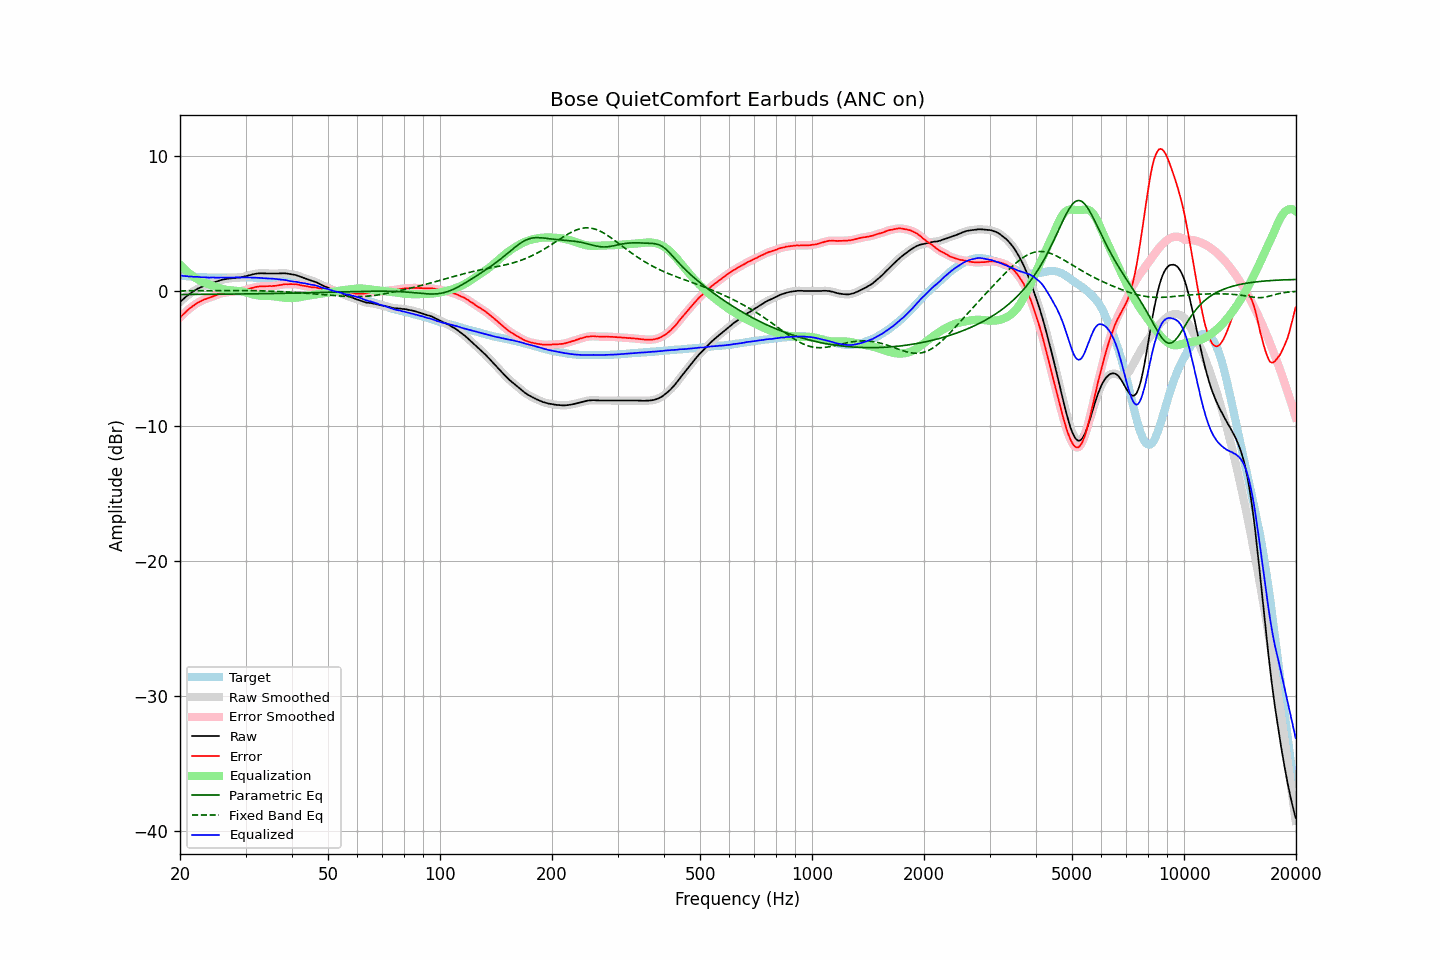

The table this chart was drawn from, first rows:
frequency, raw, error, smoothed, error_smoothed, equalization, parametric_eq, fixed_band_eq, equalized_raw, equalized_smoothed, target
20.00, -0.81, -1.96, -0.81, -1.96, 1.96, -0.25, 0.02, 1.15, 1.15, 1.15
20.20, -0.70, -1.84, -0.70, -1.84, 1.84, -0.25, 0.02, 1.14, 1.14, 1.14
20.40, -0.60, -1.73, -0.59, -1.72, 1.72, -0.25, 0.02, 1.12, 1.12, 1.13
20.61, -0.49, -1.61, -0.49, -1.61, 1.60, -0.25, 0.02, 1.11, 1.11, 1.12
20.81, -0.39, -1.49, -0.39, -1.49, 1.49, -0.25, 0.02, 1.11, 1.10, 1.10
21.02, -0.30, -1.39, -0.30, -1.39, 1.39, -0.25, 0.02, 1.09, 1.09, 1.09
21.23, -0.21, -1.29, -0.21, -1.29, 1.29, -0.25, 0.02, 1.08, 1.08, 1.08
21.44, -0.12, -1.21, -0.12, -1.20, 1.20, -0.25, 0.02, 1.08, 1.07, 1.09
21.66, -0.04, -1.11, -0.04, -1.11, 1.11, -0.25, 0.03, 1.07, 1.07, 1.07
21.87, 0.03, -1.03, 0.04, -1.02, 1.02, -0.25, 0.03, 1.06, 1.06, 1.07
22.09, 0.11, -0.93, 0.11, -0.94, 0.95, -0.25, 0.03, 1.06, 1.05, 1.05
22.31, 0.18, -0.86, 0.17, -0.87, 0.87, -0.24, 0.03, 1.05, 1.05, 1.05
22.54, 0.23, -0.81, 0.23, -0.80, 0.81, -0.24, 0.03, 1.04, 1.04, 1.03
22.76, 0.28, -0.75, 0.29, -0.74, 0.74, -0.24, 0.03, 1.03, 1.03, 1.03
22.99, 0.34, -0.68, 0.34, -0.69, 0.69, -0.24, 0.03, 1.03, 1.02, 1.02
23.22, 0.39, -0.62, 0.39, -0.63, 0.64, -0.24, 0.03, 1.03, 1.02, 1.01
23.45, 0.43, -0.59, 0.43, -0.58, 0.59, -0.24, 0.03, 1.02, 1.02, 1.02
23.69, 0.47, -0.54, 0.47, -0.54, 0.54, -0.24, 0.03, 1.01, 1.01, 1.01
23.92, 0.50, -0.50, 0.51, -0.50, 0.50, -0.24, 0.03, 1.00, 1.01, 1.00
24.16, 0.55, -0.46, 0.55, -0.46, 0.45, -0.24, 0.04, 1.00, 1.01, 1.01
24.40, 0.60, -0.41, 0.60, -0.41, 0.41, -0.24, 0.04, 1.01, 1.01, 1.01
24.65, 0.64, -0.37, 0.64, -0.37, 0.37, -0.24, 0.04, 1.01, 1.00, 1.01
24.89, 0.67, -0.34, 0.68, -0.33, 0.32, -0.23, 0.04, 0.99, 1.00, 1.01
25.14, 0.71, -0.29, 0.71, -0.29, 0.28, -0.23, 0.04, 0.99, 1.00, 1.00
25.39, 0.76, -0.24, 0.76, -0.24, 0.24, -0.23, 0.04, 1.00, 1.00, 1.00
25.65, 0.80, -0.20, 0.80, -0.20, 0.20, -0.23, 0.04, 1.00, 1.00, 1.00
25.91, 0.84, -0.16, 0.84, -0.16, 0.17, -0.23, 0.04, 1.01, 1.01, 1.00
26.16, 0.86, -0.14, 0.86, -0.14, 0.14, -0.23, 0.04, 1.00, 1.00, 1.00
26.43, 0.89, -0.11, 0.89, -0.11, 0.11, -0.23, 0.04, 1.00, 1.00, 1.00
26.69, 0.91, -0.09, 0.91, -0.09, 0.09, -0.23, 0.04, 1.00, 1.00, 1.00
26.96, 0.93, -0.07, 0.93, -0.07, 0.08, -0.23, 0.04, 1.01, 1.00, 1.00
27.23, 0.94, -0.06, 0.94, -0.06, 0.06, -0.22, 0.04, 1.00, 1.00, 1.00
27.50, 0.95, -0.05, 0.95, -0.05, 0.05, -0.22, 0.04, 1.00, 1.00, 1.00
27.77, 0.96, -0.05, 0.96, -0.04, 0.05, -0.22, 0.04, 1.01, 1.01, 1.01
28.05, 0.97, -0.04, 0.97, -0.04, 0.04, -0.22, 0.05, 1.01, 1.01, 1.01
28.33, 0.99, -0.03, 0.99, -0.03, 0.03, -0.22, 0.04, 1.02, 1.02, 1.02
28.62, 1.00, -0.01, 1.00, -0.02, 0.02, -0.22, 0.04, 1.02, 1.02, 1.01
28.90, 1.01, -0.01, 1.01, -0.01, 0.00, -0.22, 0.04, 1.01, 1.01, 1.02
29.19, 1.02, -0.00, 1.03, 0.00, -0.01, -0.21, 0.04, 1.01, 1.01, 1.02
29.48, 1.05, 0.03, 1.05, 0.03, -0.04, -0.21, 0.04, 1.01, 1.01, 1.02
29.78, 1.08, 0.06, 1.08, 0.06, -0.06, -0.21, 0.04, 1.02, 1.01, 1.02
30.08, 1.11, 0.09, 1.11, 0.10, -0.09, -0.21, 0.04, 1.02, 1.02, 1.02
30.38, 1.14, 0.13, 1.14, 0.13, -0.13, -0.21, 0.04, 1.01, 1.01, 1.01
30.68, 1.17, 0.17, 1.17, 0.17, -0.16, -0.21, 0.04, 1.01, 1.01, 1.00
30.99, 1.20, 0.20, 1.20, 0.20, -0.20, -0.21, 0.04, 1.00, 1.00, 1.00
31.30, 1.23, 0.23, 1.23, 0.23, -0.23, -0.20, 0.03, 1.00, 1.00, 1.00
31.61, 1.26, 0.26, 1.26, 0.27, -0.27, -0.20, 0.03, 0.99, 0.99, 1.00
31.93, 1.28, 0.30, 1.28, 0.30, -0.29, -0.20, 0.03, 0.99, 0.99, 0.98
32.24, 1.30, 0.32, 1.30, 0.32, -0.31, -0.20, 0.03, 0.99, 0.99, 0.98
32.57, 1.31, 0.34, 1.31, 0.34, -0.33, -0.20, 0.02, 0.98, 0.98, 0.97
32.89, 1.32, 0.35, 1.32, 0.35, -0.34, -0.20, 0.02, 0.98, 0.98, 0.97
33.22, 1.32, 0.35, 1.32, 0.35, -0.35, -0.19, 0.02, 0.97, 0.97, 0.97
33.55, 1.31, 0.35, 1.31, 0.35, -0.36, -0.19, 0.01, 0.95, 0.96, 0.96
33.89, 1.31, 0.36, 1.31, 0.35, -0.36, -0.19, 0.01, 0.95, 0.95, 0.95
34.23, 1.30, 0.36, 1.30, 0.36, -0.36, -0.19, 0.00, 0.94, 0.94, 0.94
34.57, 1.30, 0.36, 1.30, 0.37, -0.36, -0.19, -0.00, 0.94, 0.94, 0.94
34.92, 1.30, 0.38, 1.30, 0.37, -0.37, -0.18, -0.01, 0.93, 0.93, 0.92
35.27, 1.30, 0.36, 1.30, 0.37, -0.37, -0.18, -0.01, 0.93, 0.93, 0.94
35.62, 1.30, 0.38, 1.30, 0.38, -0.38, -0.18, -0.02, 0.92, 0.92, 0.92
35.97, 1.30, 0.39, 1.30, 0.39, -0.39, -0.18, -0.02, 0.91, 0.90, 0.91
... 635 more rows
